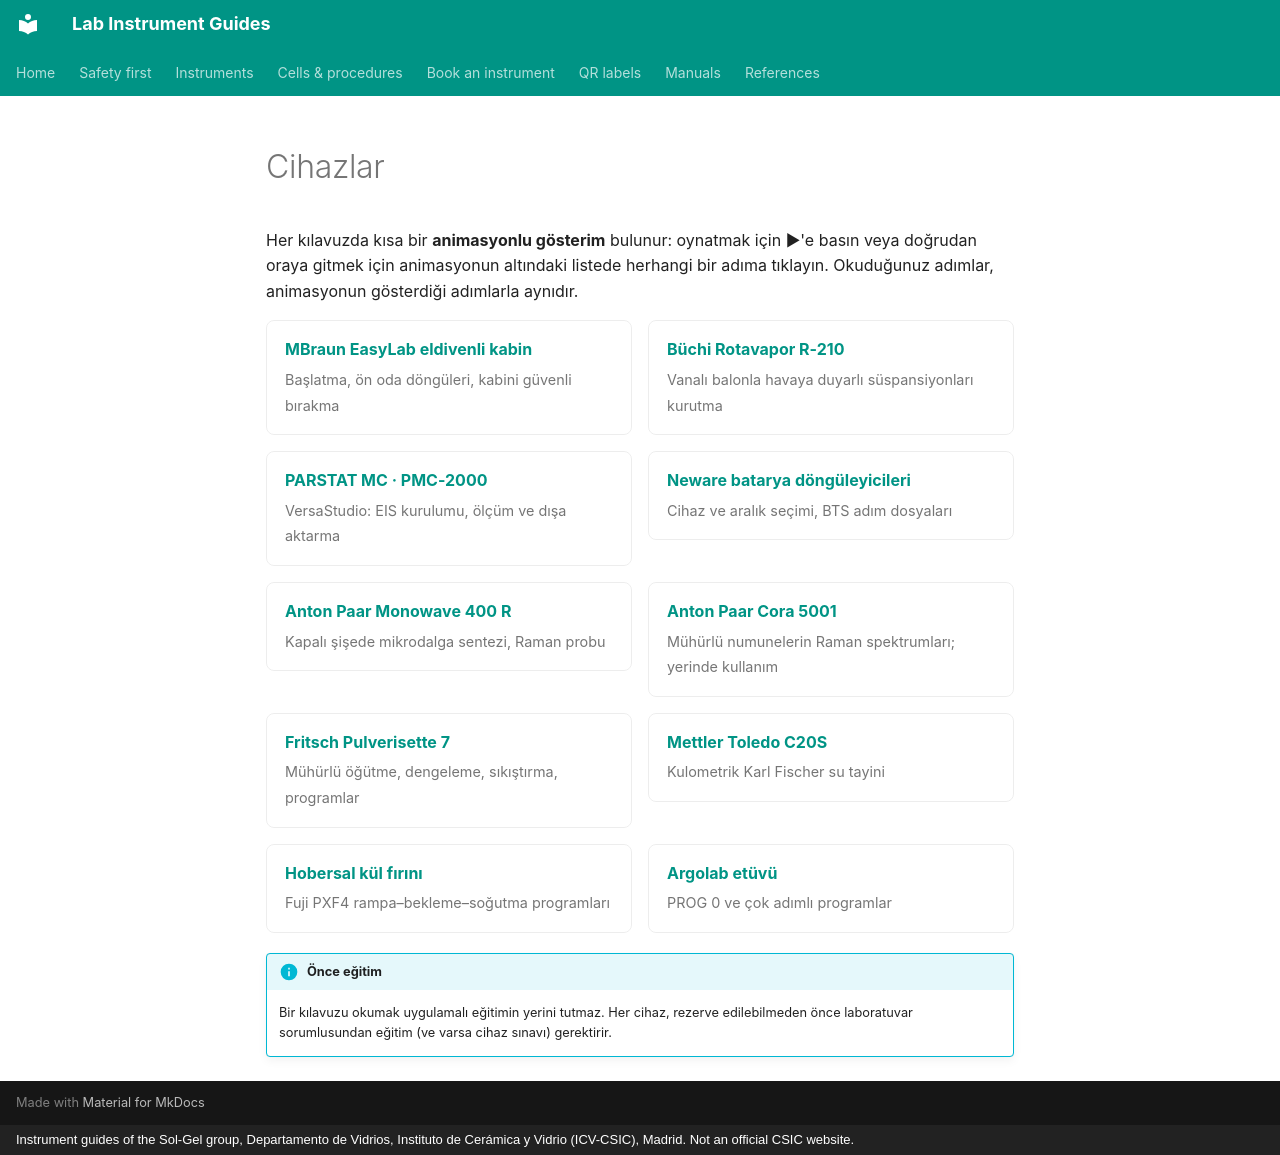

repository: zacharyslate/lab-guides · page: instruments/index.tr/index.html · generator: mkdocs · copyright: Instrument guides of the Sol-Gel group, Departamento de Vidrios, Instituto de Cerámica y Vidrio (ICV-CSIC), Madrid. Not an official CSIC website.

---
title: Cihazlar
description: Laboratuvardaki tüm cihazlar için kullanım kılavuzları; her birinde adım adım animasyonlu bir gösterim vardır.
translation: machine
---

# Cihazlar

Her kılavuzda kısa bir **animasyonlu gösterim** bulunur: oynatmak için ▶'e basın veya doğrudan oraya gitmek için animasyonun altındaki listede herhangi bir adıma tıklayın. Okuduğunuz adımlar, animasyonun gösterdiği adımlarla aynıdır.

<div class="inst-grid" markdown>

[**MBraun EasyLab eldivenli kabin** <span>Başlatma, ön oda döngüleri, kabini güvenli bırakma</span>](glovebox.md)

[**Büchi Rotavapor R-210** <span>Vanalı balonla havaya duyarlı süspansiyonları kurutma</span>](rotavapor.md)

[**PARSTAT MC · PMC-2000** <span>VersaStudio: EIS kurulumu, ölçüm ve dışa aktarma</span>](potentiostat.md)

[**Neware batarya döngüleyicileri** <span>Cihaz ve aralık seçimi, BTS adım dosyaları</span>](battery-cyclers.md)

[**Anton Paar Monowave 400 R** <span>Kapalı şişede mikrodalga sentezi, Raman probu</span>](monowave.md)

[**Anton Paar Cora 5001** <span>Mühürlü numunelerin Raman spektrumları; yerinde kullanım</span>](cora.md)

[**Fritsch Pulverisette 7** <span>Mühürlü öğütme, dengeleme, sıkıştırma, programlar</span>](ball-mill.md)

[**Mettler Toledo C20S** <span>Kulometrik Karl Fischer su tayini</span>](karl-fischer.md)

[**Hobersal kül fırını** <span>Fuji PXF4 rampa–bekleme–soğutma programları</span>](muffle-furnace.md)

[**Argolab etüvü** <span>PROG 0 ve çok adımlı programlar</span>](drying-oven.md)

</div>

!!! info "Önce eğitim"
    Bir kılavuzu okumak uygulamalı eğitimin yerini tutmaz. Her cihaz, rezerve edilebilmeden önce laboratuvar sorumlusundan eğitim (ve varsa cihaz sınavı) gerektirir.
